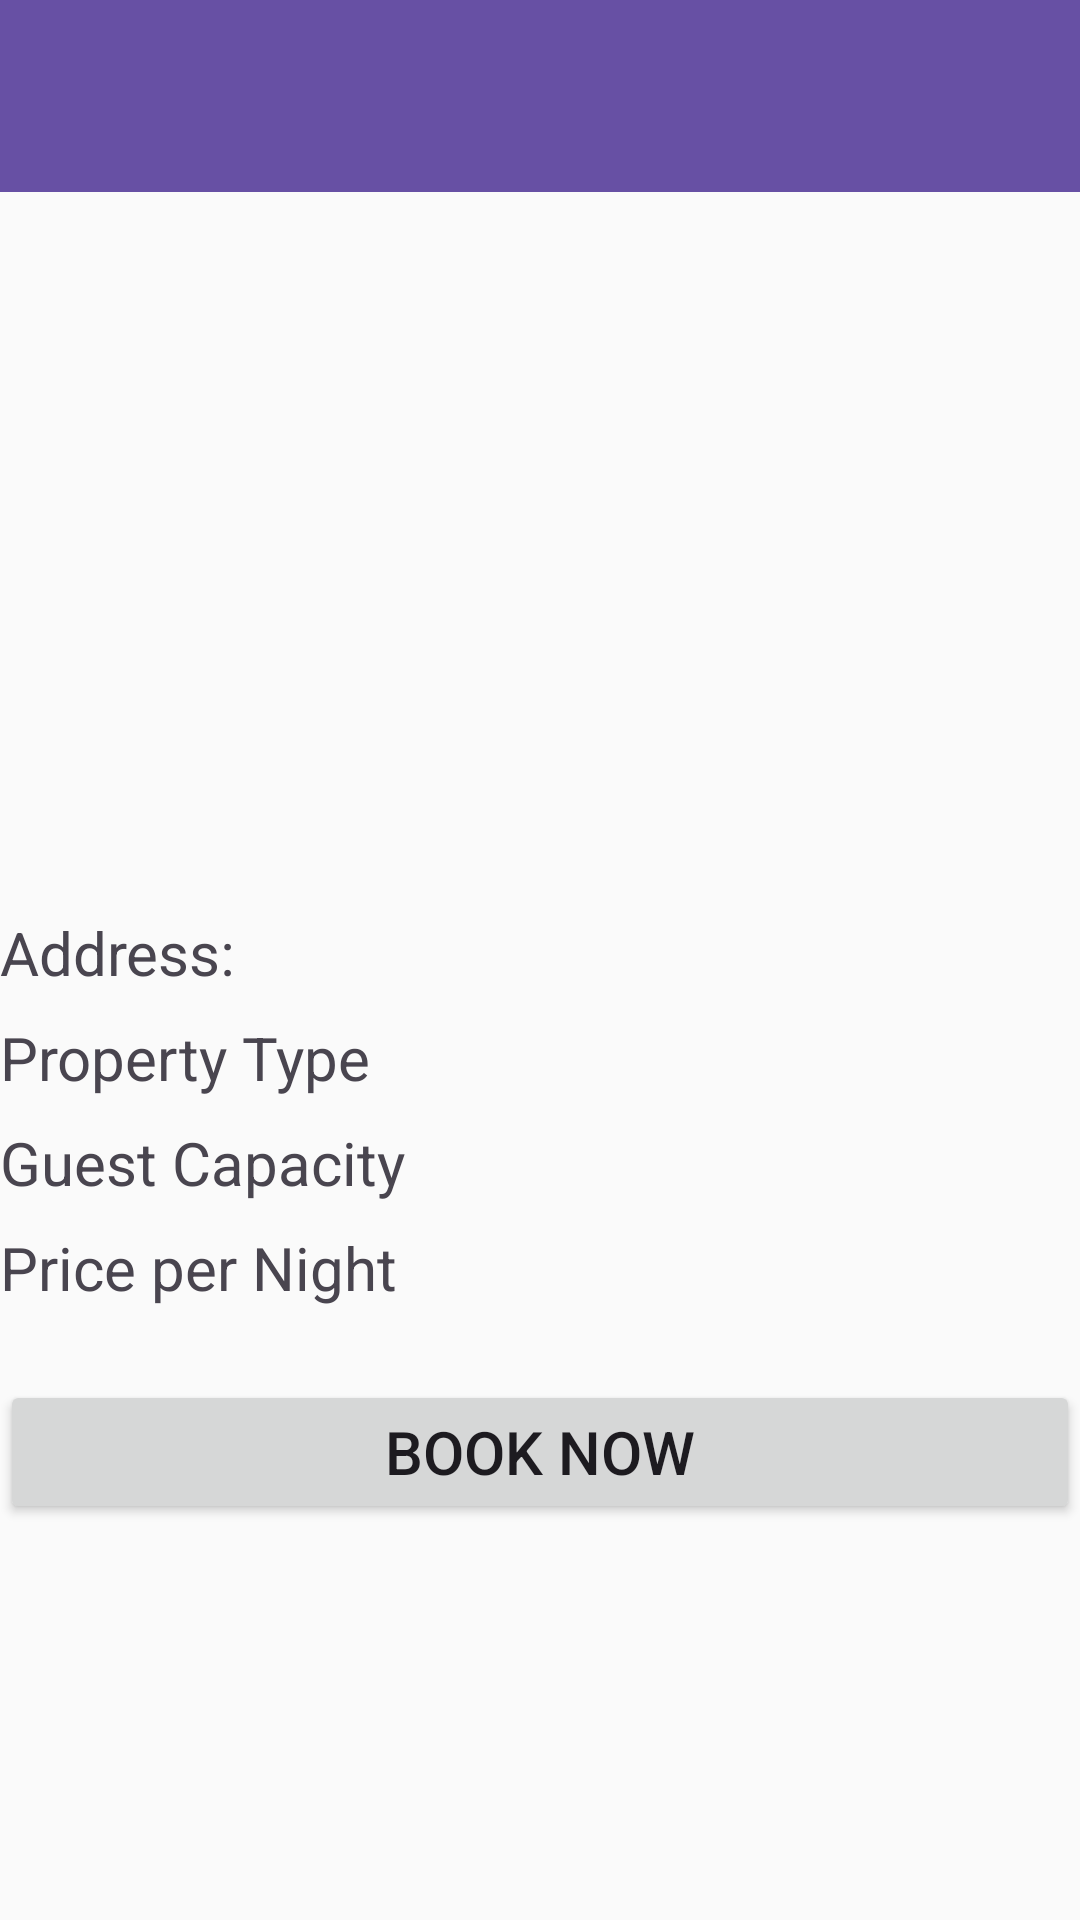

This screen was rendered from an Android layout file. Write that file and the resources it references.
<!-- AndroidManifest.xml: application theme Theme.SzallasHelyFoglalas -->
<!-- res/layout/activity_property_view.xml -->
<?xml version="1.0" encoding="utf-8"?>
<ScrollView xmlns:android="http://schemas.android.com/apk/res/android"
    xmlns:app="http://schemas.android.com/apk/res-auto"
    android:layout_width="match_parent"
    android:layout_height="match_parent"
    android:background="#FAFAFA"
    android:id="@+id/viewProperty"
    >

    <LinearLayout
        android:layout_width="match_parent"
        android:layout_height="wrap_content"
        android:orientation="vertical"
        android:paddingBottom="@dimen/default_margin">

        <androidx.appcompat.widget.Toolbar
            android:id="@+id/toolbar"
            android:layout_width="match_parent"
            android:layout_height="?attr/actionBarSize"
            android:background="?attr/colorPrimary"
            app:titleTextColor="@android:color/white"
            app:theme="@style/ToolbarTheme"/>

        <ImageView
            android:id="@+id/image"
            android:layout_width="match_parent"
            android:layout_height="200dp"
            android:scaleType="centerInside"
            android:src="@drawable/ic_launcher_background"
            android:layout_marginTop="@dimen/default_margin"/>

        <TextView
            android:id="@+id/address"
            android:layout_width="match_parent"
            android:layout_height="wrap_content"
            android:text="Address: "
            android:textSize="@dimen/input_text_size"
            android:layout_marginTop="@dimen/element_spacing"/>

        <TextView
            android:id="@+id/propertyType"
            android:layout_width="match_parent"
            android:layout_height="wrap_content"
            android:text="Property Type"
            android:textSize="@dimen/input_text_size"
            android:layout_marginTop="@dimen/small_margin"/>

        <TextView
            android:id="@+id/guestCapacity"
            android:layout_width="match_parent"
            android:layout_height="wrap_content"
            android:text="Guest Capacity"
            android:textSize="@dimen/input_text_size"
            android:layout_marginTop="@dimen/small_margin"/>

        <TextView
            android:id="@+id/etPricePerNight"
            android:layout_width="match_parent"
            android:layout_height="wrap_content"
            android:text="Price per Night"
            android:textSize="@dimen/input_text_size"
            android:layout_marginTop="@dimen/small_margin"/>

        <Button
            android:id="@+id/buttonBook"
            android:layout_width="match_parent"
            android:layout_height="wrap_content"
            android:text="Book Now"
            android:layout_gravity="center"
            android:textSize="@dimen/input_text_size"
            android:layout_marginTop="@dimen/element_spacing"
            android:layout_marginBottom="@dimen/default_margin"/>

    </LinearLayout>
</ScrollView>
<!-- resources referenced by this layout -->
<resources>
  <dimen name="default_margin">16dp</dimen>
  <dimen name="element_spacing">24dp</dimen>
  <dimen name="input_text_size">20sp</dimen>
  <dimen name="small_margin">8dp</dimen>
  <style name="ToolbarTheme" parent="ThemeOverlay.AppCompat.ActionBar">
          <item name="colorControlNormal">@android:color/white</item>
          <item name="actionMenuTextColor">@android:color/white</item>
      </style>
  <style name="Theme.SzallasHelyFoglalas" parent="Base.Theme.SzallasHelyFoglalas" />
  <style name="Base.Theme.SzallasHelyFoglalas" parent="Theme.Material3.DayNight.NoActionBar">
          
          
      </style>
</resources>
